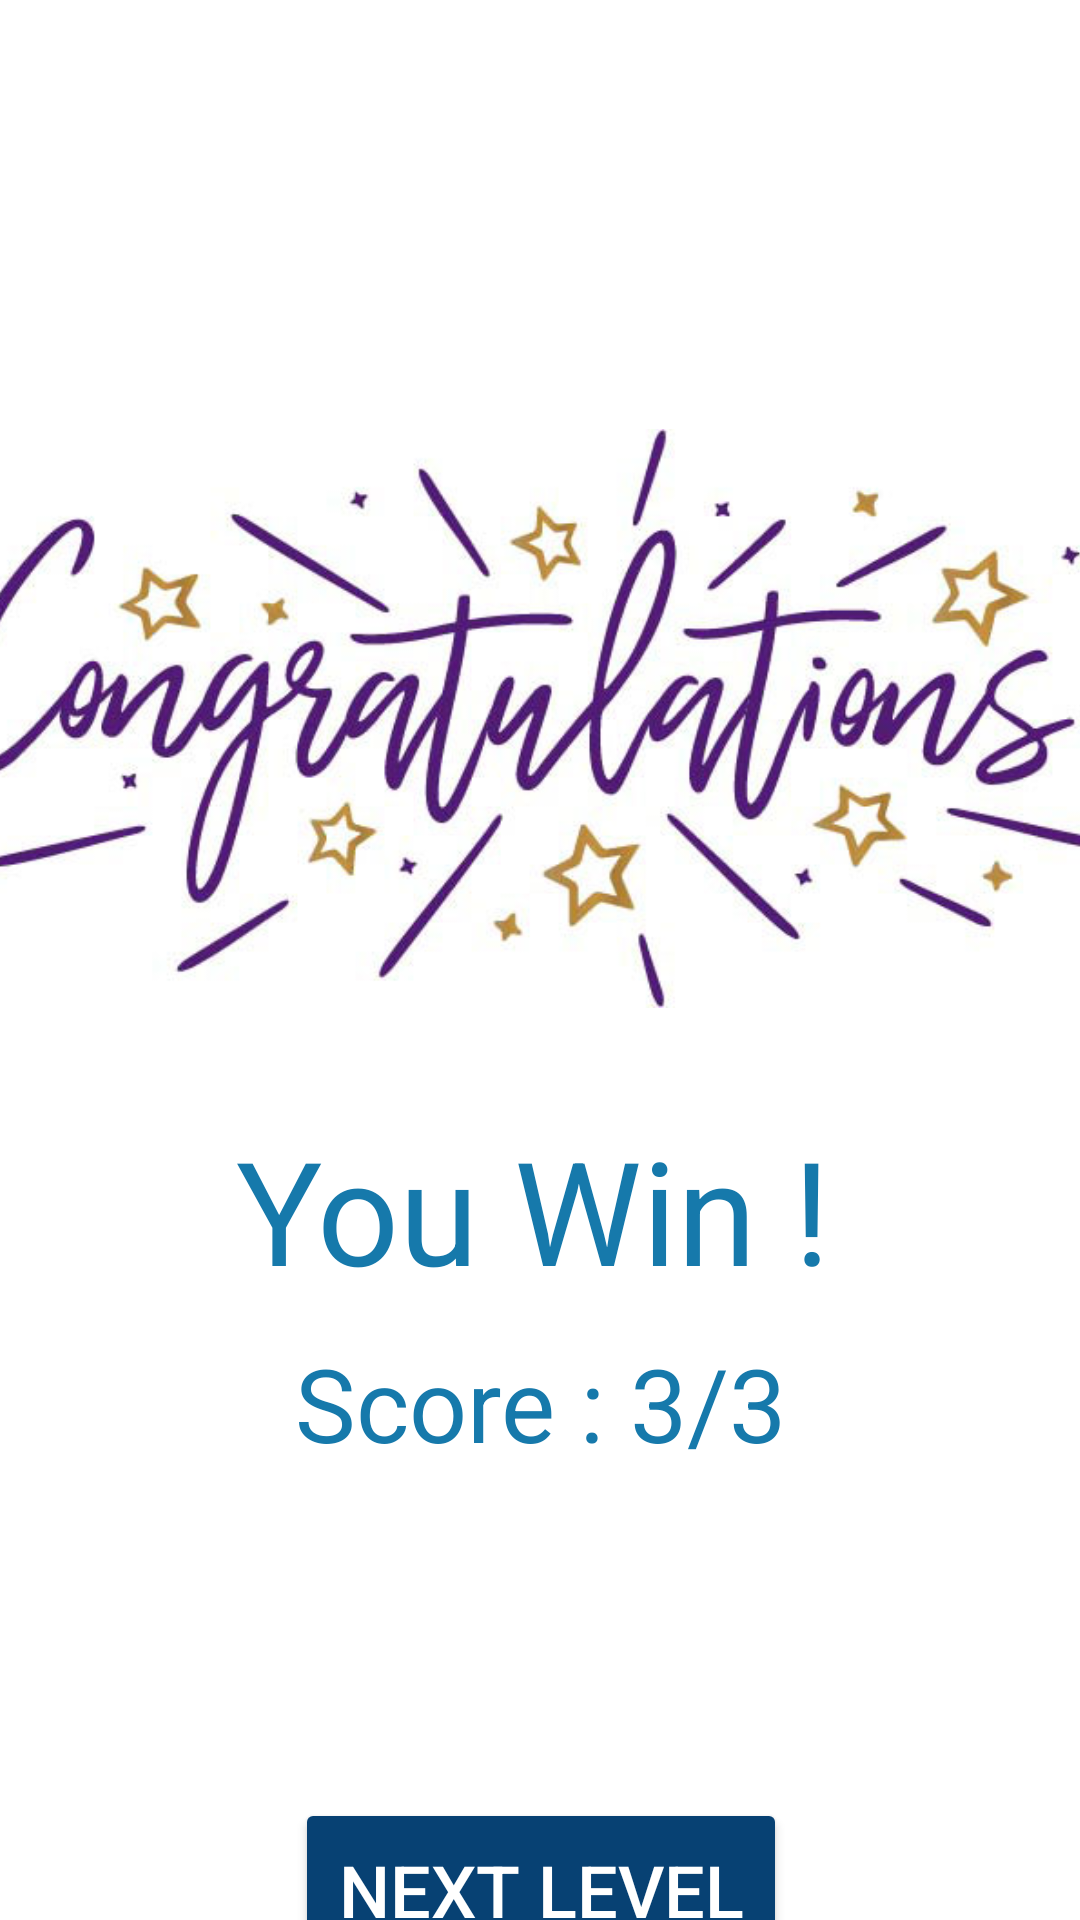

Write the Android layout XML for this screen, with the resource values it uses.
<!-- AndroidManifest.xml: application theme Theme.SpotItOut -->
<!-- res/layout/activity_win.xml -->
<?xml version="1.0" encoding="utf-8"?>
<androidx.constraintlayout.widget.ConstraintLayout xmlns:android="http://schemas.android.com/apk/res/android"
    xmlns:app="http://schemas.android.com/apk/res-auto"
    xmlns:tools="http://schemas.android.com/tools"
    android:layout_width="match_parent"
    android:layout_height="match_parent"
    android:background="@color/white"
    tools:context=".Win">


    <ImageView
        android:id="@+id/imageView7"
        android:layout_width="398dp"
        android:layout_height="263dp"
        android:layout_marginTop="108dp"
        app:layout_constraintEnd_toEndOf="parent"
        app:layout_constraintHorizontal_bias="0.461"
        app:layout_constraintStart_toStartOf="parent"
        app:layout_constraintTop_toTopOf="parent"
        app:srcCompat="@drawable/congratulations" />

    <TextView
        android:id="@+id/textView4"
        android:layout_width="202dp"
        android:layout_height="70dp"
        android:text="@string/winMsg"
        android:textColor="@color/winBtn"
        android:textSize="48sp"
        app:layout_constraintEnd_toEndOf="parent"
        app:layout_constraintHorizontal_bias="0.497"
        app:layout_constraintStart_toStartOf="parent"
        app:layout_constraintTop_toBottomOf="@+id/imageView7" />

    <TextView
        android:id="@+id/textView5"
        android:layout_width="wrap_content"
        android:layout_height="wrap_content"
        android:layout_marginTop="4dp"
        android:text="@string/winScore"
        android:textColor="@color/winBtn"
        android:textSize="34sp"
        app:layout_constraintEnd_toEndOf="parent"
        app:layout_constraintHorizontal_bias="0.502"
        app:layout_constraintStart_toStartOf="parent"
        app:layout_constraintTop_toBottomOf="@+id/textView4" />

    <androidx.constraintlayout.widget.Guideline
        android:id="@+id/guideline"
        android:layout_width="wrap_content"
        android:layout_height="wrap_content"
        android:orientation="vertical"
        app:layout_constraintGuide_percent="0.50121653" />

    <Button
        android:id="@+id/btnNext"
        android:layout_width="164dp"
        android:layout_height="61dp"
        android:layout_marginTop="40dp"
        android:backgroundTint="@color/primary"
        android:text="@string/NextLevel"
        android:textColor="@color/white"
        android:textSize="24sp"
        app:layout_constraintEnd_toEndOf="parent"
        app:layout_constraintHorizontal_bias="0.502"
        app:layout_constraintStart_toStartOf="parent"
        app:layout_constraintTop_toBottomOf="@+id/time" />

    <TextView
        android:id="@+id/time"
        android:layout_width="0dp"
        android:layout_height="61dp"
        android:layout_marginTop="8dp"
        android:textAlignment="center"
        android:textColor="#1679AB"
        android:textSize="34sp"
        app:layout_constraintEnd_toEndOf="parent"
        app:layout_constraintHorizontal_bias="0.445"
        app:layout_constraintStart_toStartOf="parent"
        app:layout_constraintTop_toBottomOf="@+id/textView5" />

</androidx.constraintlayout.widget.ConstraintLayout>
<!-- resources referenced by this layout -->
<resources>
  <color name="primary">#074173</color>
  <color name="white">#FFFFFFFF</color>
  <color name="winBtn">#1679AB</color>
  <!-- drawable congratulations: jpg bitmap (drawable, 44596 bytes) -->
  <string name="NextLevel">Next Level</string>
  <string name="winMsg">You Win !</string>
  <string name="winScore">Score : 3/3</string>
  <style name="Theme.SpotItOut" parent="Base.Theme.SpotItOut" />
  <style name="Base.Theme.SpotItOut" parent="Theme.Material3.DayNight.NoActionBar">
          
          
      </style>
</resources>
